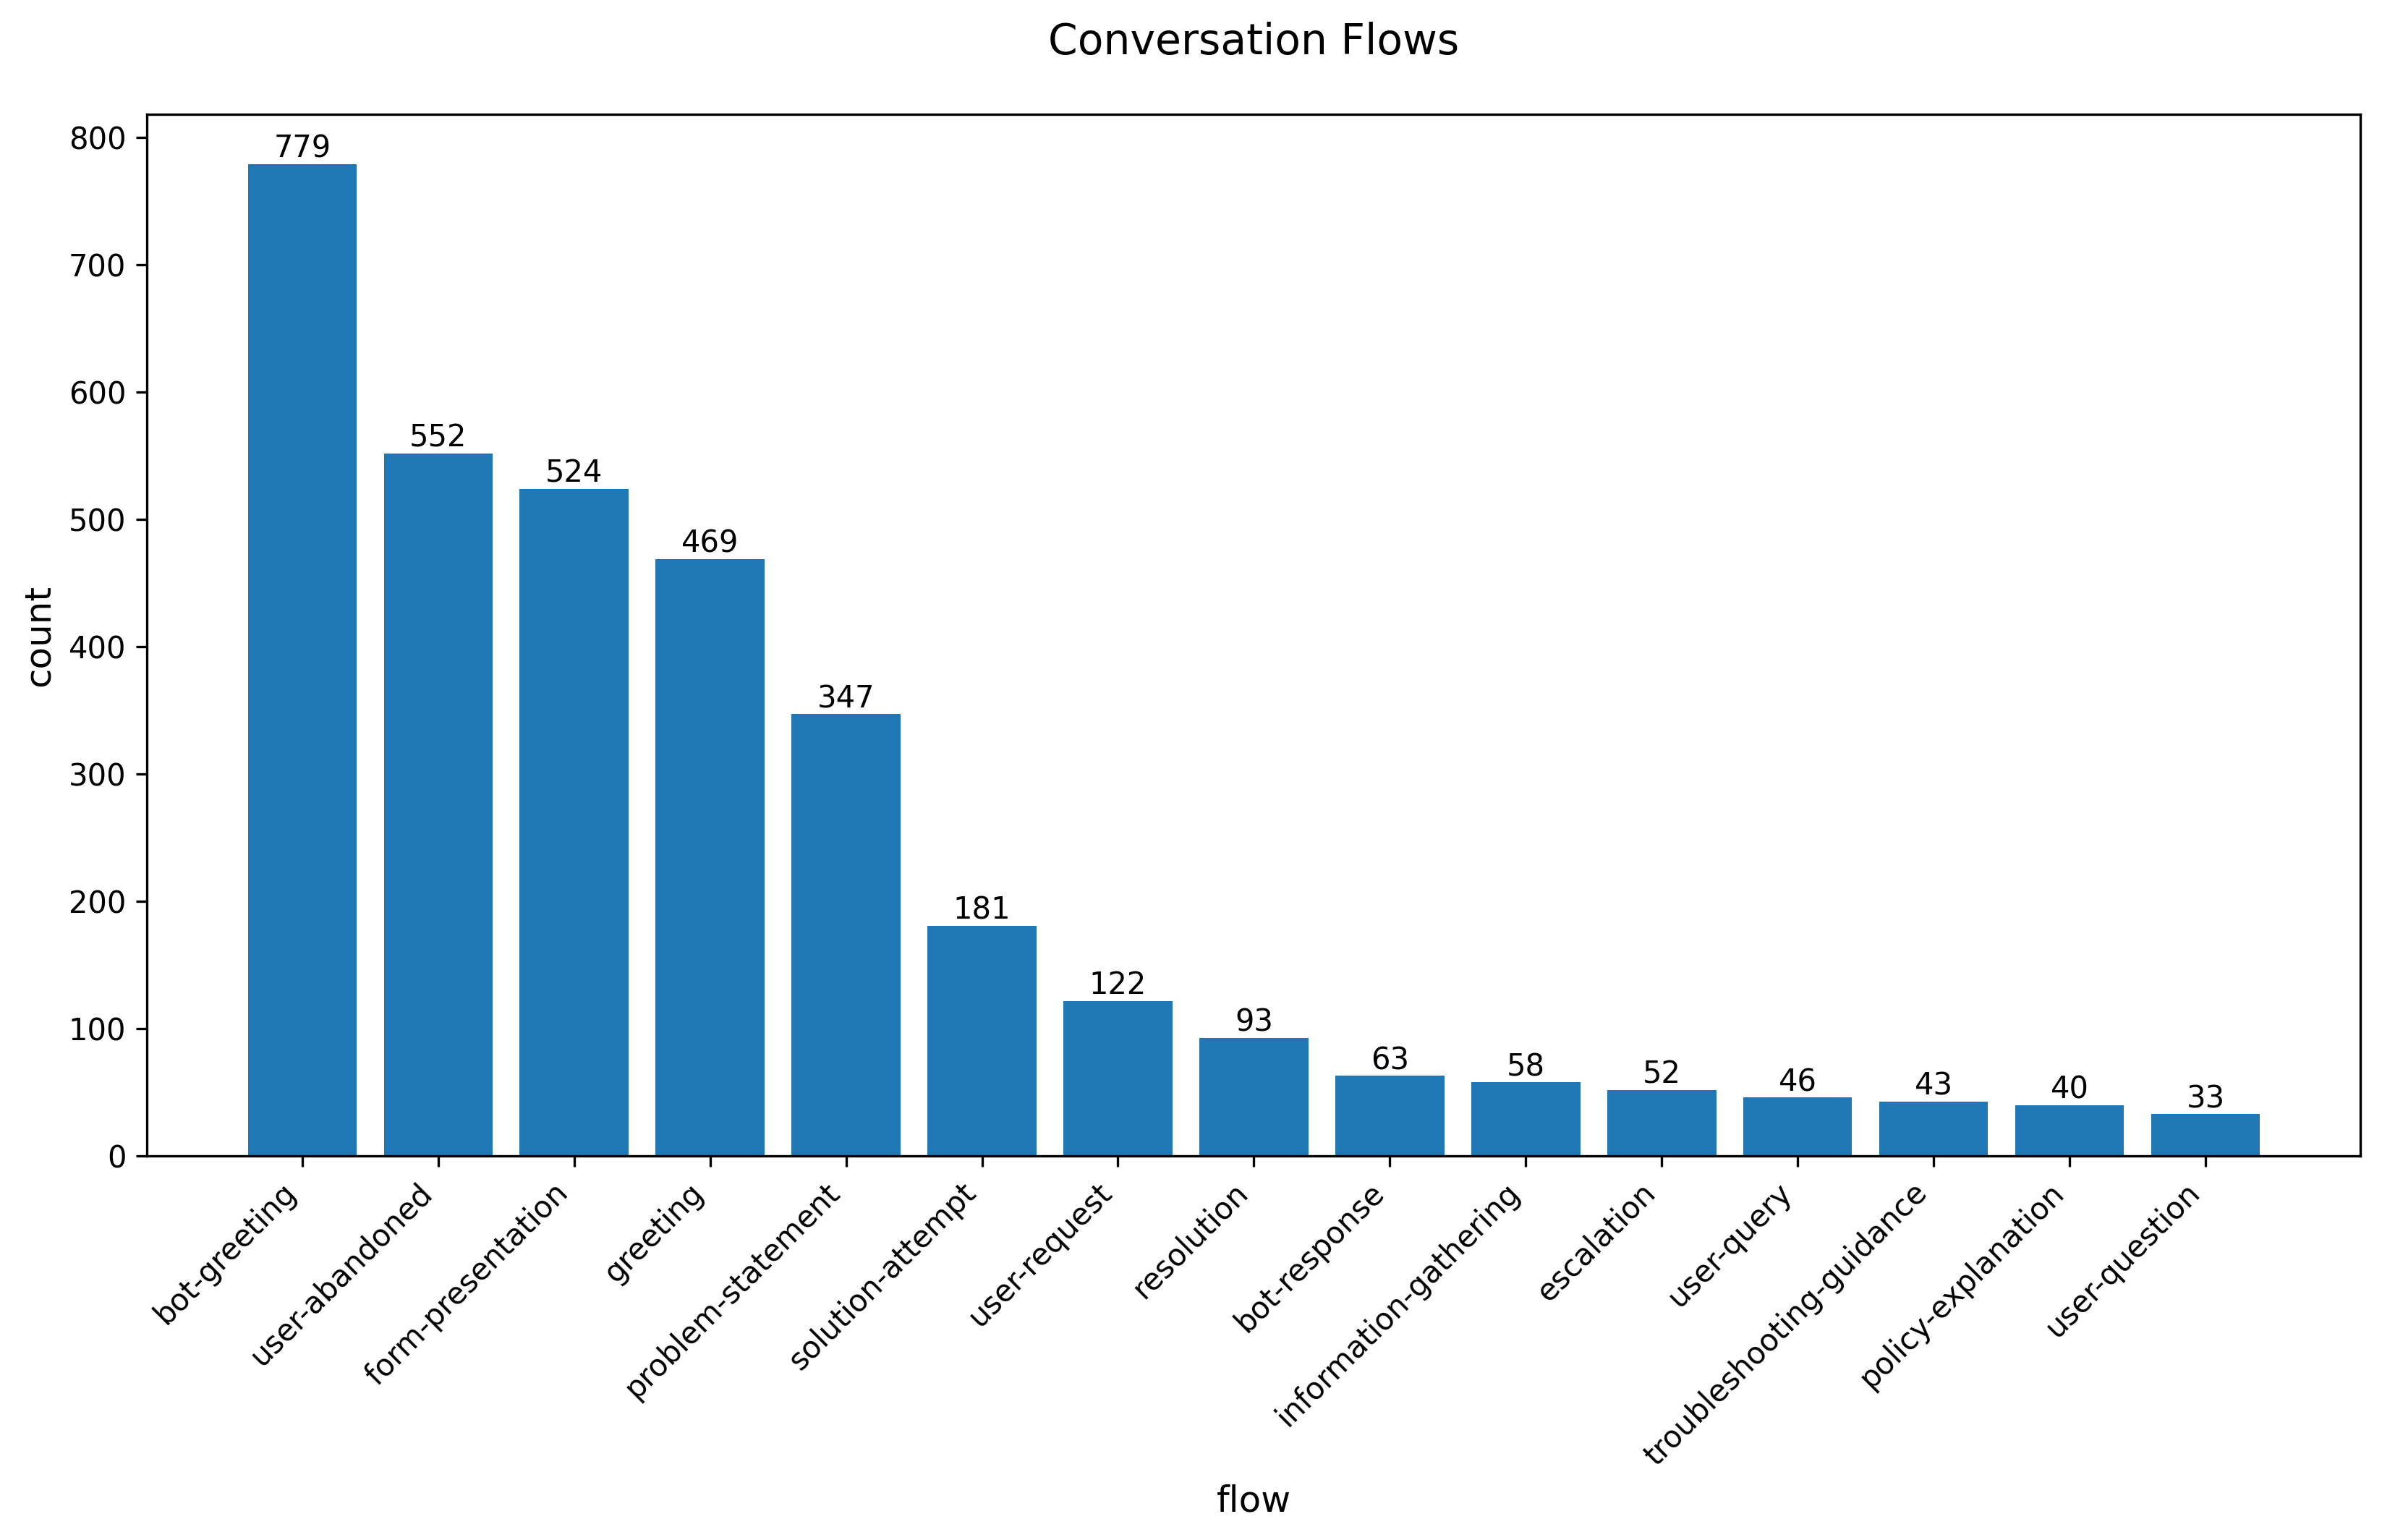

The data file committed next to this chart (first rows):
conversation_flow, count
bot-greeting, 779
user-abandoned, 552
form-presentation, 524
greeting, 469
problem-statement, 347
solution-attempt, 181
user-request, 122
resolution, 93
bot-response, 63
information-gathering, 58
escalation, 52
user-query, 46
troubleshooting-guidance, 43
policy-explanation, 40
user-question, 33
bot-guidance, 32
information-provision, 30
escalation-suggestion, 23
information-request, 21
bot-explanation, 20
user-follow-up, 20
bot-instruction, 20
user-inquiry, 18
resource-provision, 14
user-escalation, 14
user-problem-statement, 14
live-agent-request, 13
recommendation, 12
user-acknowledgment, 12
instruction-provision, 12
user-escalation-request, 12
recommendation-to-contact-support, 10
clarification, 10
bot-clarification, 9
support-escalation, 9
user-request-live-agent, 9
form-submission, 8
guidance-provided, 8
explanation, 7
bot-escalation, 7
user-completed-form, 6
contact-information, 6
resource-linking, 6
billing-inquiry, 6
request-for-human-assistance, 6
verification-instructions, 6
user-frustration, 6
solution-provided, 6
general-guidance, 5
troubleshooting, 5
user-dissatisfaction, 5
solution-provision, 5
guidance-provision, 5
contact-information-provision, 5
user-follow-up-question, 5
bot-information-request, 5
user-confirmation, 5
next-steps, 4
request-for-human, 4
escalation-recommendation, 4
... 371 more rows
